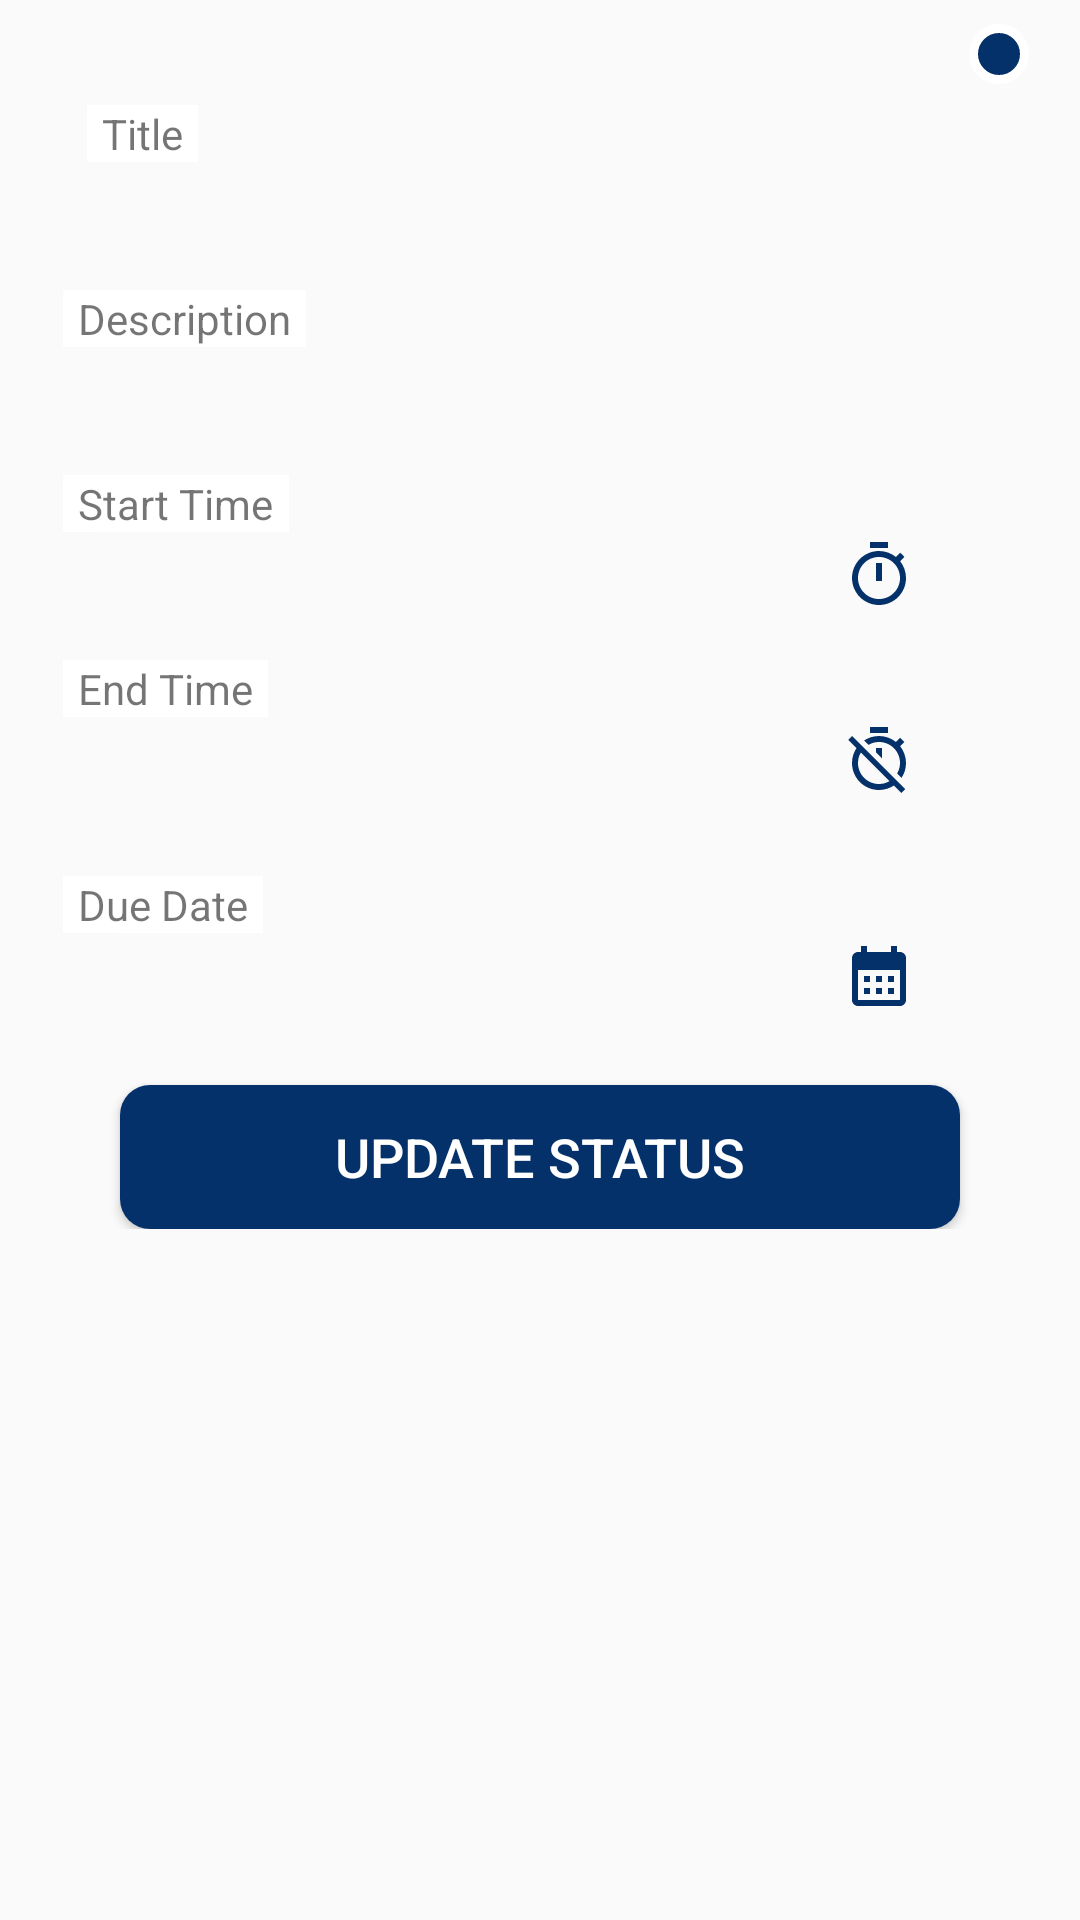

Here is an Android app screen rendered from its layout file. Give the layout XML and the strings, colors and styles it references.
<!-- AndroidManifest.xml: application theme Theme.Luna -->
<!-- res/layout/recyclerview_tasks_layout.xml -->
<?xml version="1.0" encoding="utf-8"?>
<ScrollView xmlns:android="http://schemas.android.com/apk/res/android"
    xmlns:app="http://schemas.android.com/apk/res-auto"
    xmlns:tools="http://schemas.android.com/tools"
    android:layout_width="match_parent"
    android:layout_height="wrap_content"
    android:background="@drawable/textview_background"
    android:orientation="vertical">


    <LinearLayout
        android:layout_width="match_parent"
        android:layout_height="wrap_content"
        android:orientation="vertical">

        <RelativeLayout
            android:layout_width="match_parent"
            android:layout_height="match_parent">

            <androidx.constraintlayout.widget.ConstraintLayout
                android:layout_width="match_parent"
                android:layout_height="match_parent"
                android:paddingStart="5dp"
                android:paddingEnd="5dp">

                <TextView
                    android:id="@+id/textViewTaskTitle_REC"
                    android:layout_width="300dp"
                    android:layout_height="wrap_content"
                    android:layout_marginStart="8dp"
                    android:layout_marginTop="-6dp"
                    android:background="@drawable/textview_background"
                    android:padding="8dp"
                    android:textColor="#05316a"
                    android:textSize="18sp"
                    app:layout_constraintStart_toStartOf="parent"
                    app:layout_constraintTop_toBottomOf="@+id/textView108" />

                <TextView
                    android:id="@+id/textView108"
                    android:layout_width="wrap_content"
                    android:layout_height="wrap_content"
                    android:layout_marginStart="16dp"
                    android:layout_marginTop="8dp"
                    android:background="#FFFFFF"
                    android:elevation="0.1dp"
                    android:paddingStart="5dp"
                    android:paddingEnd="5dp"
                    android:text="Title"
                    app:layout_constraintStart_toStartOf="@+id/textViewTaskTitle_REC"
                    app:layout_constraintTop_toBottomOf="@+id/textViewTaskStatus_REC" />

                <TextView
                    android:id="@+id/textView110"
                    android:layout_width="wrap_content"
                    android:layout_height="wrap_content"
                    android:layout_marginStart="16dp"
                    android:layout_marginTop="8dp"
                    android:background="#FFFFFF"
                    android:elevation="0.1dp"
                    android:paddingStart="5dp"
                    android:paddingEnd="5dp"
                    android:text="Description"
                    app:layout_constraintStart_toStartOf="parent"
                    app:layout_constraintTop_toBottomOf="@+id/textViewTaskTitle_REC" />

                <TextView
                    android:id="@+id/textViewTaskDescription_REC"
                    android:layout_width="300dp"
                    android:layout_height="wrap_content"
                    android:layout_marginStart="8dp"
                    android:layout_marginTop="-6dp"
                    android:background="@drawable/textview_background"
                    android:padding="8dp"
                    android:textColor="#05316a"
                    android:textSize="18sp"
                    app:layout_constraintStart_toStartOf="parent"
                    app:layout_constraintTop_toBottomOf="@+id/textView110" />

                <TextView
                    android:id="@+id/textView112"
                    android:layout_width="wrap_content"
                    android:layout_height="wrap_content"
                    android:layout_marginStart="16dp"
                    android:layout_marginTop="8dp"
                    android:background="#FFFFFF"
                    android:elevation="0.1dp"
                    android:paddingStart="5dp"
                    android:paddingEnd="5dp"
                    android:text="Start Time"
                    app:layout_constraintStart_toStartOf="parent"
                    app:layout_constraintTop_toBottomOf="@+id/textViewTaskDescription_REC" />

                <TextView
                    android:id="@+id/textViewTaskStartTime_REC"
                    android:layout_width="300dp"
                    android:layout_height="wrap_content"
                    android:layout_marginStart="8dp"
                    android:layout_marginTop="-6dp"
                    android:background="@drawable/textview_background"
                    android:drawableRight="@drawable/baseline_start_timer_24"
                    android:padding="8dp"
                    android:textColor="#05316a"
                    android:textSize="18sp"
                    app:layout_constraintStart_toStartOf="parent"
                    app:layout_constraintTop_toBottomOf="@+id/textView112" />

                <TextView
                    android:id="@+id/textView114"
                    android:layout_width="wrap_content"
                    android:layout_height="wrap_content"
                    android:layout_marginStart="16dp"
                    android:layout_marginTop="80dp"
                    android:background="#FFFFFF"
                    android:elevation="0.1dp"
                    android:paddingStart="5dp"
                    android:paddingEnd="5dp"
                    android:text="Due Date"
                    app:layout_constraintStart_toStartOf="parent"
                    app:layout_constraintTop_toBottomOf="@+id/textViewTaskStartTime_REC" />

                <TextView
                    android:id="@+id/textViewTaskDueDate_REC"
                    android:layout_width="300dp"
                    android:layout_height="wrap_content"
                    android:layout_marginStart="8dp"
                    android:layout_marginTop="-6dp"
                    android:background="@drawable/textview_background"
                    android:drawableRight="@drawable/baseline_calendar_month_24"
                    android:padding="8dp"
                    android:textColor="#05316a"
                    android:textSize="18sp"
                    app:layout_constraintStart_toStartOf="parent"
                    app:layout_constraintTop_toBottomOf="@+id/textView114" />

                <Button
                    android:id="@+id/buttonUpdateStatus_REC"
                    android:layout_width="280dp"
                    android:layout_height="48dp"
                    android:layout_marginTop="16dp"
                    android:background="@drawable/button_background"
                    android:text="Update Status"
                    android:textColor="#FFFFFF"
                    android:textSize="18sp"
                    app:layout_constraintEnd_toEndOf="parent"
                    app:layout_constraintStart_toStartOf="parent"
                    app:layout_constraintTop_toBottomOf="@+id/textViewTaskDueDate_REC" />


                <Button
                    android:id="@+id/buttonDeleteTask_REC"
                    android:layout_width="280dp"
                    android:layout_height="48dp"
                    android:layout_marginTop="8dp"
                    android:background="@drawable/button_background"
                    android:text="Delete Task"
                    android:textColor="#FFFDD0"
                    android:textSize="18sp"
                    android:visibility="gone"
                    app:layout_constraintEnd_toEndOf="parent"
                    app:layout_constraintStart_toStartOf="parent"
                    app:layout_constraintTop_toBottomOf="@+id/buttonUpdateStatus_REC" />

                <TextView
                    android:id="@+id/textViewTaskStatus_REC"
                    android:layout_width="wrap_content"
                    android:layout_height="wrap_content"
                    android:layout_marginTop="8dp"
                    android:layout_marginEnd="8dp"
                    android:textColor="#05316a"
                    app:layout_constraintEnd_toEndOf="parent"
                    app:layout_constraintTop_toTopOf="parent" />

                <View
                    android:id="@+id/view18"
                    android:layout_width="20dp"
                    android:layout_height="20dp"
                    android:layout_marginTop="8dp"
                    android:layout_marginEnd="4dp"
                    android:background="@drawable/navy_blue_circle"
                    app:layout_constraintEnd_toStartOf="@+id/textViewTaskStatus_REC"
                    app:layout_constraintTop_toTopOf="parent" />

                <TextView
                    android:id="@+id/textViewTaskEndTime_REC"
                    android:layout_width="300dp"
                    android:layout_height="wrap_content"
                    android:layout_marginStart="8dp"
                    android:layout_marginTop="-6dp"
                    android:background="@drawable/textview_background"
                    android:drawableRight="@drawable/baseline_end_timer_off_24"
                    android:padding="8dp"
                    android:textColor="#05316a"
                    android:textSize="18sp"
                    app:layout_constraintStart_toStartOf="parent"
                    app:layout_constraintTop_toBottomOf="@+id/textView26" />

                <TextView
                    android:id="@+id/textView26"
                    android:layout_width="wrap_content"
                    android:layout_height="wrap_content"
                    android:layout_marginStart="16dp"
                    android:layout_marginTop="8dp"
                    android:background="#FFFFFF"
                    android:paddingStart="5dp"
                    android:paddingEnd="5dp"
                    android:text="End Time"
                    app:layout_constraintStart_toStartOf="parent"
                    app:layout_constraintTop_toBottomOf="@+id/textViewTaskStartTime_REC" />

            </androidx.constraintlayout.widget.ConstraintLayout>
        </RelativeLayout>

    </LinearLayout>

</ScrollView>
<!-- resources referenced by this layout -->
<resources>
  <!-- drawable baseline_calendar_month_24 (drawable) -->
  <vector android:height="24dp" android:tint="#05316a"
      android:viewportHeight="24" android:viewportWidth="24"
      android:width="24dp" xmlns:android="http://schemas.android.com/apk/res/android">
      <path android:fillColor="@android:color/white" android:pathData="M19,4h-1V2h-2v2H8V2H6v2H5C3.89,4 3.01,4.9 3.01,6L3,20c0,1.1 0.89,2 2,2h14c1.1,0 2,-0.9 2,-2V6C21,4.9 20.1,4 19,4zM19,20H5V10h14V20zM9,14H7v-2h2V14zM13,14h-2v-2h2V14zM17,14h-2v-2h2V14zM9,18H7v-2h2V18zM13,18h-2v-2h2V18zM17,18h-2v-2h2V18z"/>
  </vector>
  <!-- drawable baseline_end_timer_off_24 (drawable) -->
  <vector android:height="24dp" android:tint="#05316a"
      android:viewportHeight="24" android:viewportWidth="24"
      android:width="24dp" xmlns:android="http://schemas.android.com/apk/res/android">
      <path android:fillColor="@android:color/white" android:pathData="M19.04,4.55l-1.42,1.42C16.07,4.74 14.12,4 12,4c-1.83,0 -3.53,0.55 -4.95,1.48l1.46,1.46C9.53,6.35 10.73,6 12,6c3.87,0 7,3.13 7,7 0,1.27 -0.35,2.47 -0.94,3.49l1.45,1.45C20.45,16.53 21,14.83 21,13c0,-2.12 -0.74,-4.07 -1.97,-5.61l1.42,-1.42 -1.41,-1.42zM15,1L9,1v2h6L15,1zM11,9.44l2,2L13,8h-2v1.44zM3.02,4L1.75,5.27 4.5,8.03C3.55,9.45 3,11.16 3,13c0,4.97 4.02,9 9,9 1.84,0 3.55,-0.55 4.98,-1.5l2.5,2.5 1.27,-1.27 -7.71,-7.71L3.02,4zM12,20c-3.87,0 -7,-3.13 -7,-7 0,-1.28 0.35,-2.48 0.95,-3.52l9.56,9.56c-1.03,0.61 -2.23,0.96 -3.51,0.96z"/>
  </vector>
  <!-- drawable baseline_start_timer_24 (drawable) -->
  <vector android:height="24dp" android:tint="#05316a"
      android:viewportHeight="24" android:viewportWidth="24"
      android:width="24dp" xmlns:android="http://schemas.android.com/apk/res/android">
      <path android:fillColor="@android:color/white" android:pathData="M15,1L9,1v2h6L15,1zM11,14h2L13,8h-2v6zM19.03,7.39l1.42,-1.42c-0.43,-0.51 -0.9,-0.99 -1.41,-1.41l-1.42,1.42C16.07,4.74 14.12,4 12,4c-4.97,0 -9,4.03 -9,9s4.02,9 9,9 9,-4.03 9,-9c0,-2.12 -0.74,-4.07 -1.97,-5.61zM12,20c-3.87,0 -7,-3.13 -7,-7s3.13,-7 7,-7 7,3.13 7,7 -3.13,7 -7,7z"/>
  </vector>
  <!-- drawable button_background (drawable) -->
  <?xml version="1.0" encoding="utf-8"?>
  <shape android:shape="rectangle" xmlns:android="http://schemas.android.com/apk/res/android">
  
      <gradient android:angle="225" android:centerColor="#05316a" android:endColor="#05316a" android:startColor="#05316a"   />
      <corners android:topRightRadius="10dp" android:topLeftRadius="10dp"
          android:bottomRightRadius="10dp" android:bottomLeftRadius="10dp"/>
      <padding android:left="0dip" android:top="0dip" android:right="0dip" android:bottom="0dip"/>
  
  
  </shape>
  <!-- drawable navy_blue_circle (drawable) -->
  <?xml version="1.0" encoding="utf-8"?>
  <shape android:shape="oval" xmlns:android="http://schemas.android.com/apk/res/android">
      <stroke
          android:width="3dp"
          android:color="#ffffff"
          />
      <gradient android:angle="225" android:centerColor="#05316a" android:endColor="#05316a" android:startColor="#05316a"   />
      <corners
          android:radius="50dp"/>
      <padding android:left="0dip" android:top="0dip" android:right="0dip" android:bottom="0dip"/>
  
  
  </shape>
  <style name="Theme.Luna" parent="Theme.AppCompat.DayNight.NoActionBar">
          
          <item name="colorPrimary">#05316a</item>
          <item name="colorPrimaryVariant">#05316a</item>
          <item name="colorOnPrimary">#05316a</item>
          
          <item name="colorSecondary">@color/teal_200</item>
          <item name="colorSecondaryVariant">@color/teal_700</item>
          <item name="colorOnSecondary">#05316a</item>
          
          <item name="android:statusBarColor">?attr/colorPrimaryVariant</item>
          
      </style>
  <color name="teal_200">#FF03DAC5</color>
  <color name="teal_700">#FF018786</color>
</resources>
